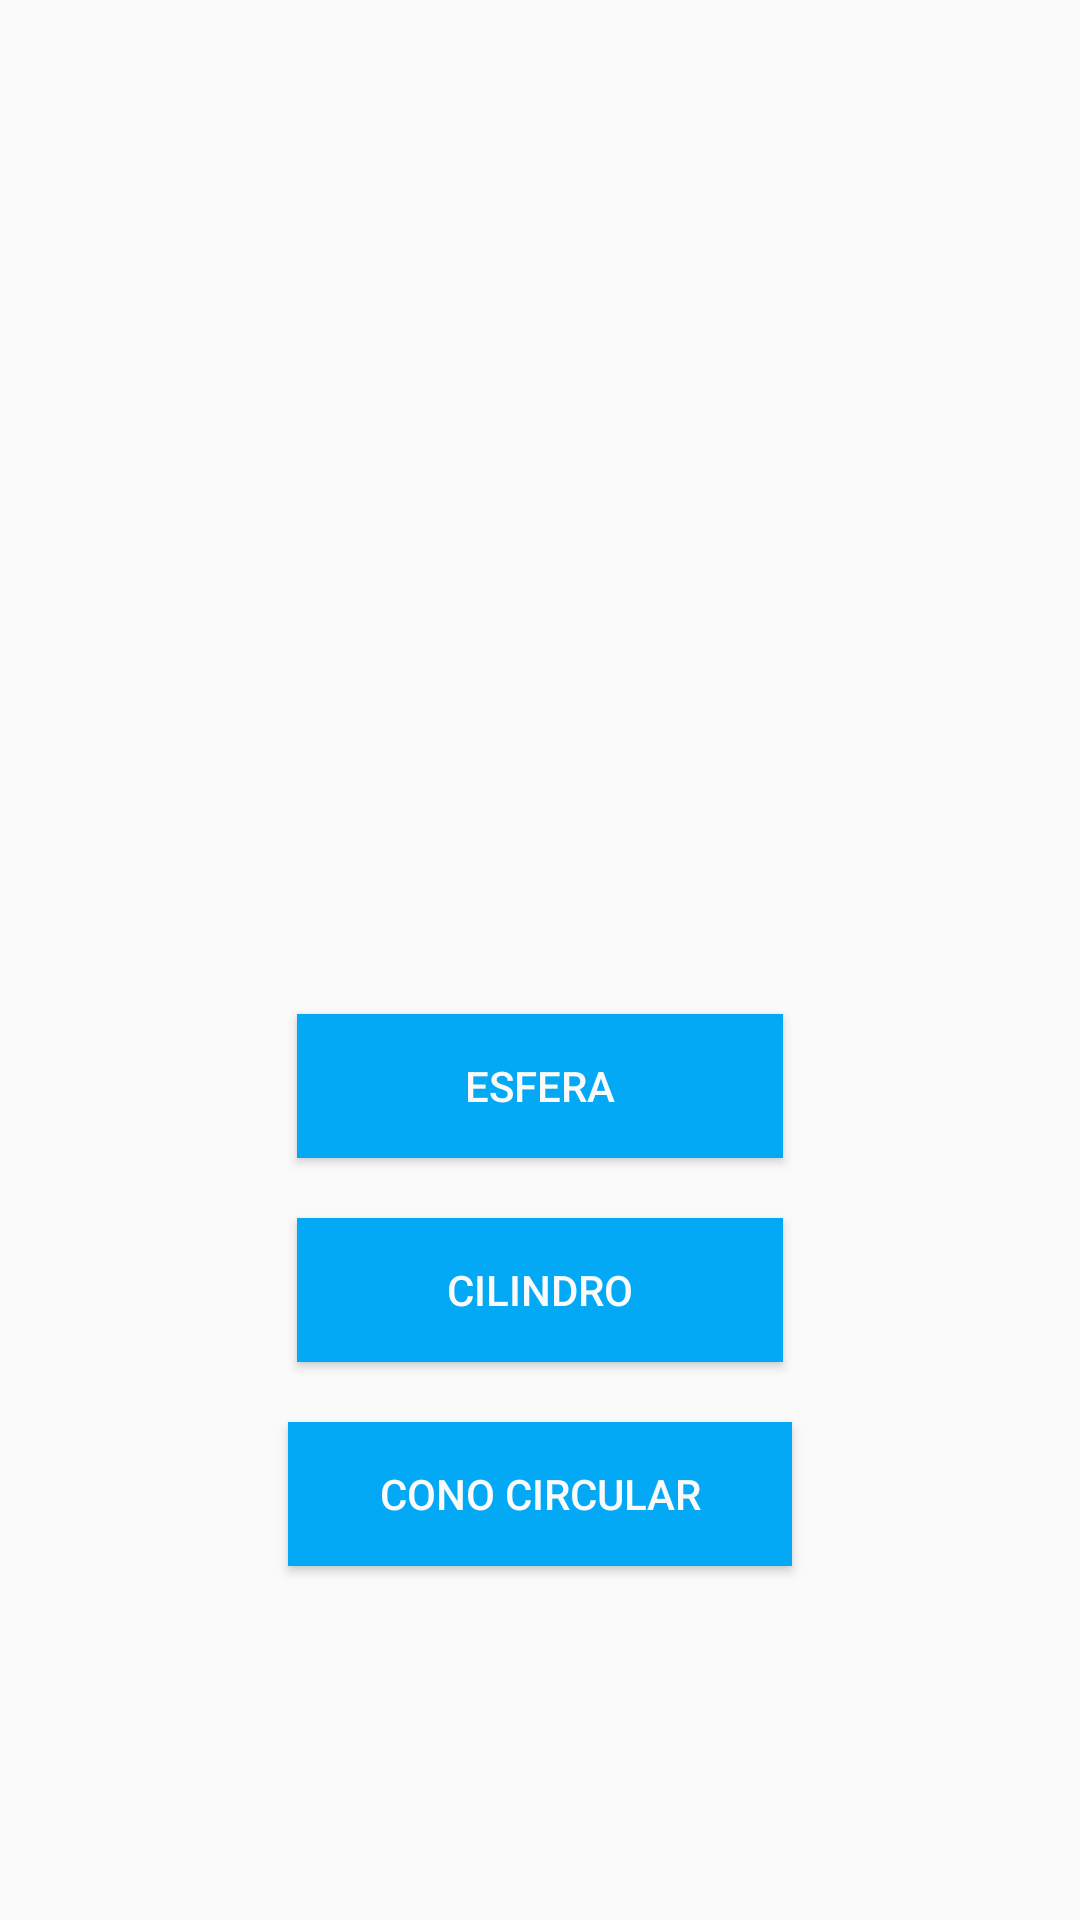

Produce the Android XML layout that renders to this screen, including the resource entries it uses.
<!-- AndroidManifest.xml: application theme Theme.CalculadoraDeVolumenGeometrico -->
<!-- res/layout/main_layout.xml -->
<?xml version="1.0" encoding="utf-8"?>
<androidx.constraintlayout.widget.ConstraintLayout xmlns:android="http://schemas.android.com/apk/res/android"
    xmlns:app="http://schemas.android.com/apk/res-auto"
    xmlns:tools="http://schemas.android.com/tools"
    android:layout_width="match_parent"
    android:layout_height="match_parent">

    <LinearLayout
        android:layout_width="match_parent"
        android:layout_height="wrap_content"
        android:layout_marginTop="328dp"
        android:orientation="vertical"
        app:layout_constraintTop_toTopOf="parent"
        tools:layout_editor_absoluteX="0dp">

        <Button
            android:id="@+id/btnSphere"
            android:layout_width="162dp"
            android:layout_height="wrap_content"
            android:layout_gravity="center_horizontal"
            android:layout_margin="10sp"
            android:background="@color/btn_bg_primary"
            android:text="Esfera"
            android:textAlignment="center"
            android:textColor="#FAFAFA"
            android:textColorHint="#E8E4E4"
            android:textColorLink="#FFFFFF" />

        <Button
            android:id="@+id/btnCylinder"
            android:layout_width="162dp"
            android:layout_height="wrap_content"
            android:layout_gravity="center_horizontal"
            android:layout_margin="10sp"
            android:background="@color/btn_bg_primary"
            android:text="Cilindro"
            android:textAlignment="center"
            android:textColor="#FAFAFA"
            android:textColorHint="#E8E4E4"
            android:textColorLink="#FFFFFF" />

        <Button
            android:id="@+id/btnCircularCone"
            android:layout_width="168dp"
            android:layout_height="wrap_content"
            android:layout_gravity="center_horizontal"
            android:layout_margin="10sp"
            android:background="@color/btn_bg_primary"
            android:text="Cono Circular"
            android:textAlignment="center"
            android:textColor="#FAFAFA"
            android:textColorHint="#E8E4E4"
            android:textColorLink="#FFFFFF" />
    </LinearLayout>

</androidx.constraintlayout.widget.ConstraintLayout>
<!-- resources referenced by this layout -->
<resources>
  <color name="btn_bg_primary">#03A9F4</color>
  <style name="Theme.CalculadoraDeVolumenGeometrico" parent="android:Theme.Material.Light.DarkActionBar" />
</resources>
